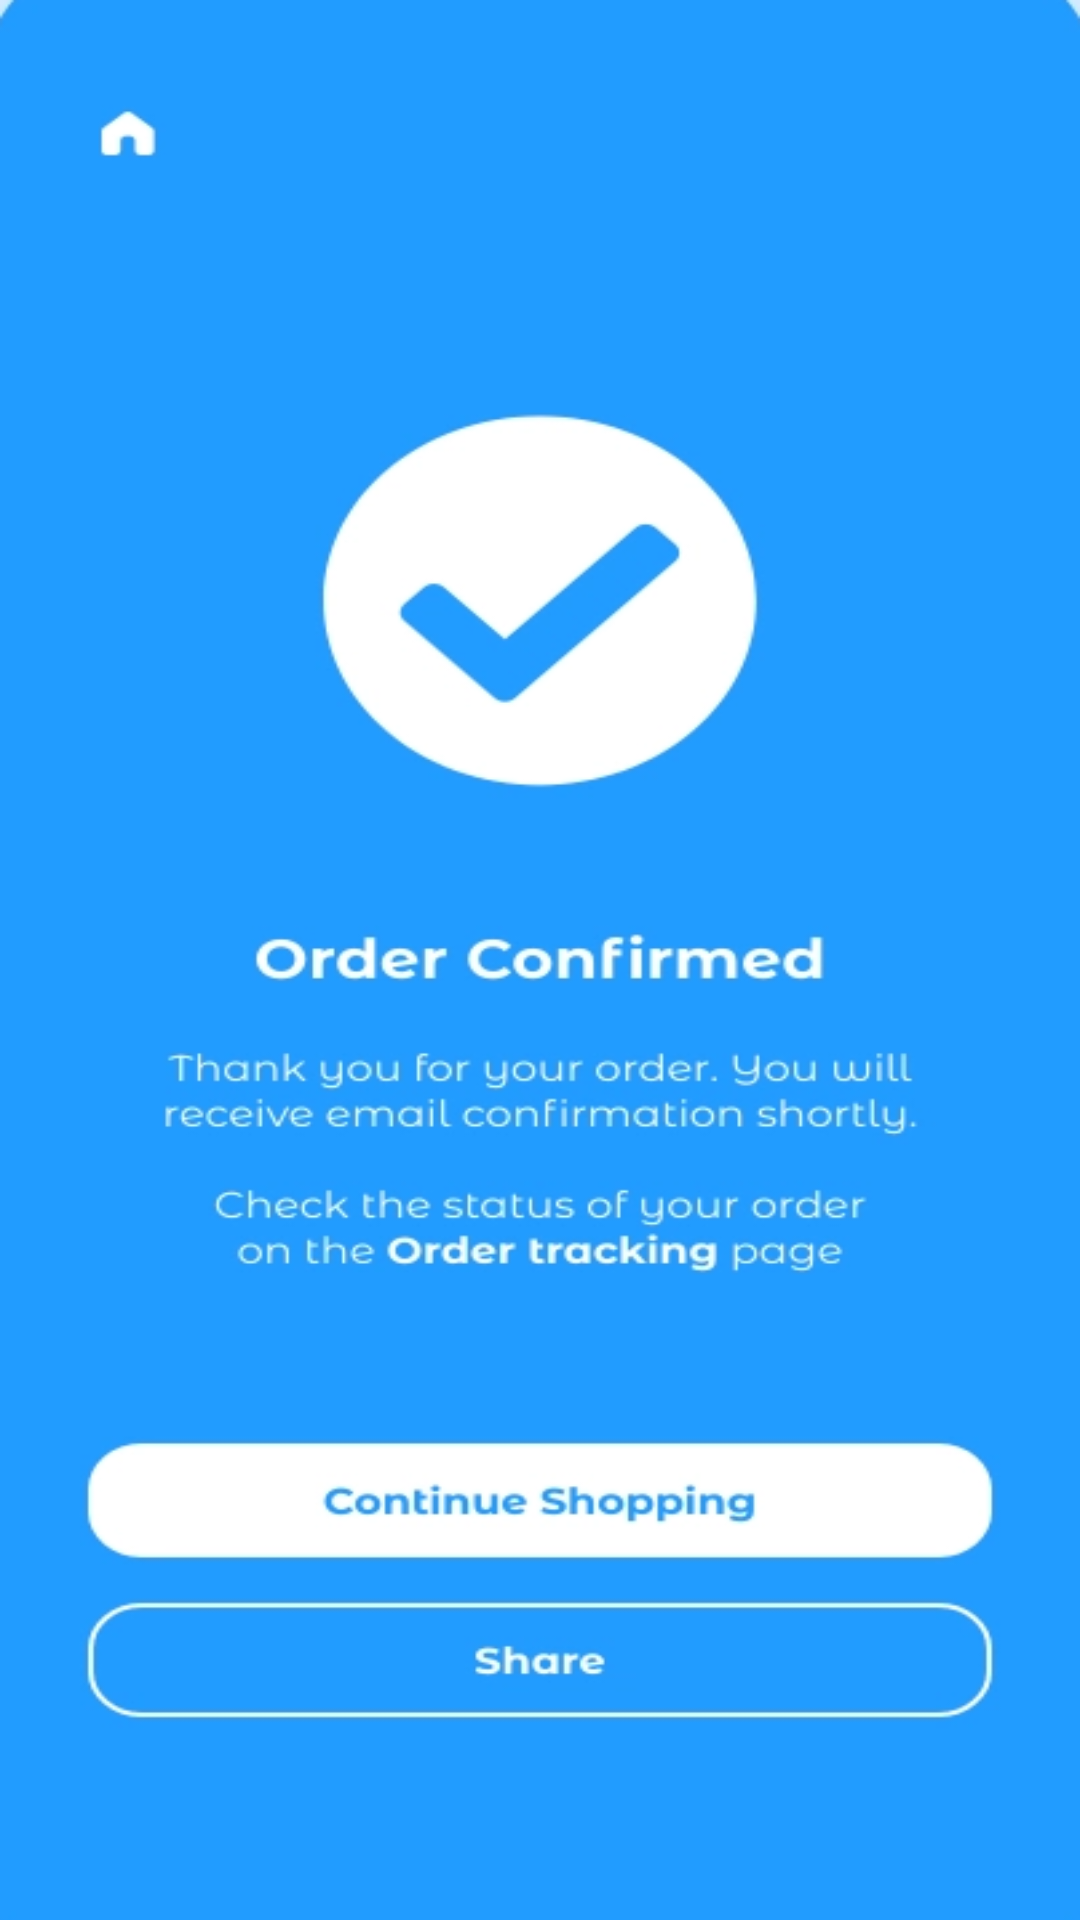

Write the Android layout XML for this screen, with the resource values it uses.
<!-- AndroidManifest.xml: application theme Theme.Grofer -->
<!-- res/layout/activity_confirmed_order.xml -->
<?xml version="1.0" encoding="utf-8"?>
<androidx.constraintlayout.widget.ConstraintLayout xmlns:android="http://schemas.android.com/apk/res/android"
    xmlns:app="http://schemas.android.com/apk/res-auto"
    xmlns:tools="http://schemas.android.com/tools"
    android:layout_width="match_parent"
    android:layout_height="match_parent"
    android:background="@drawable/confirmed"
    tools:context=".Activity.ConfirmedOrder">

</androidx.constraintlayout.widget.ConstraintLayout>
<!-- resources referenced by this layout -->
<resources>
  <!-- drawable confirmed: png bitmap (drawable, 84478 bytes) -->
  <style name="Theme.Grofer" parent="Theme.Design.Light.NoActionBar">
          
          <item name="colorPrimary">@color/white</item>
          <item name="colorPrimaryVariant">@color/white</item>
          <item name="colorOnPrimary">@color/white</item>
          
          <item name="colorSecondary">@color/teal_200</item>
          <item name="colorSecondaryVariant">@color/teal_700</item>
          <item name="colorOnSecondary">@color/black</item>
          
          <item name="android:statusBarColor" tools:targetApi="l">?attr/colorPrimaryVariant</item>
          
      </style>
  <color name="white">#FFFFFFFF</color>
  <color name="teal_200">#FF03DAC5</color>
  <color name="teal_700">#FF018786</color>
  <color name="black">#FF000000</color>
</resources>
